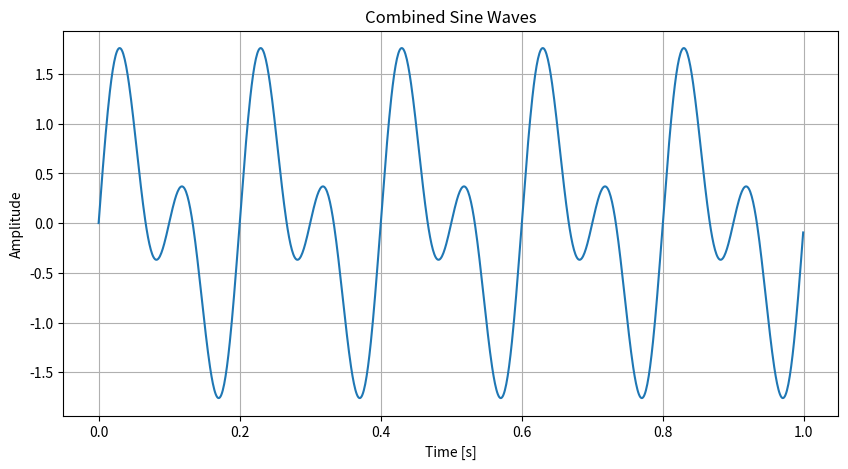
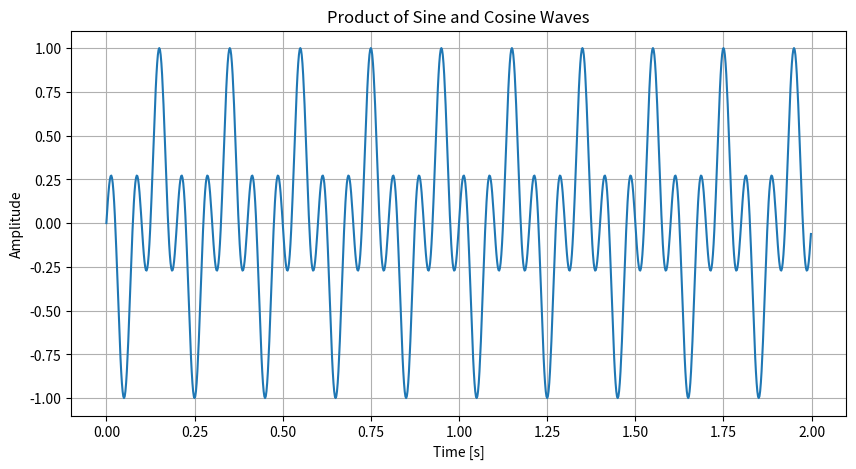
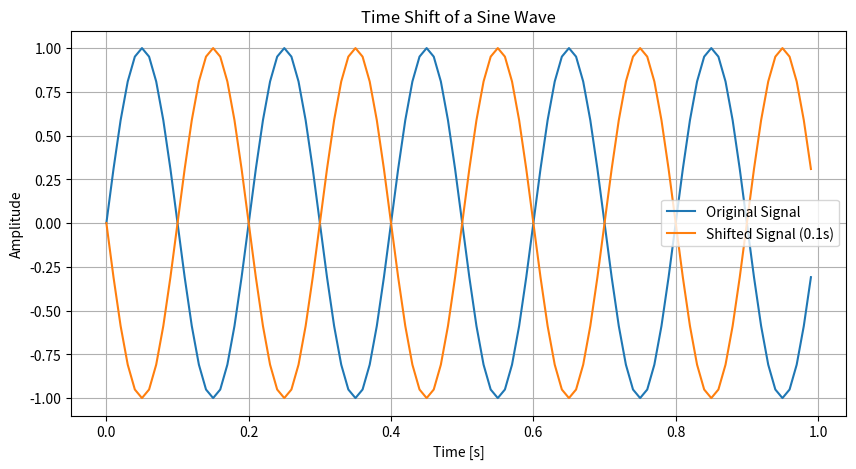
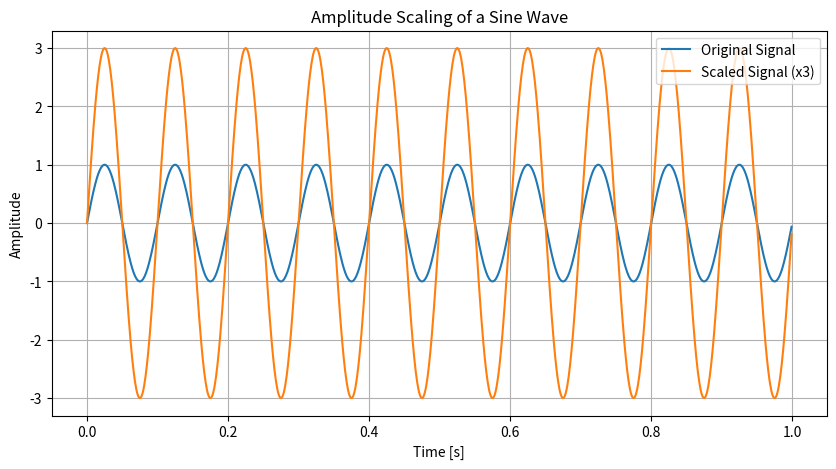
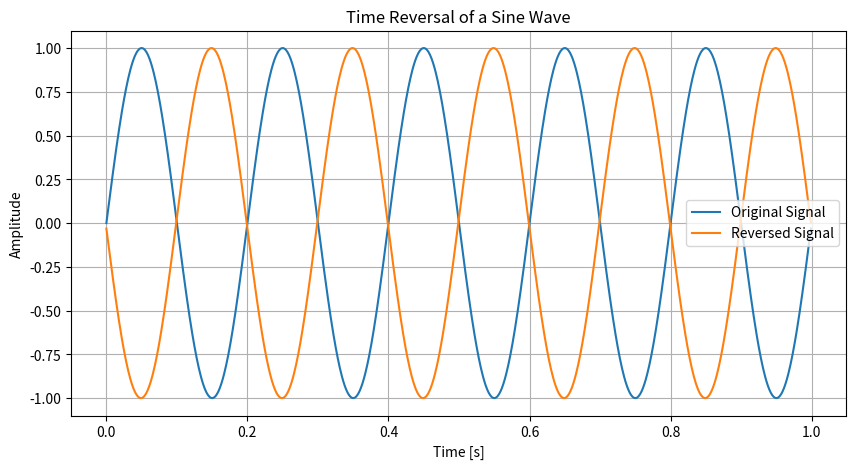

Here is the Python script that generated these plots, in order:
import numpy as np
import matplotlib.pyplot as plt
fs = 1000
t = np.linspace(0, 1, fs, endpoint=False)
f1 = 5
f2 = 10
signal1 = np.sin(2 * np.pi * f1 * t)
signal2 = np.sin(2 * np.pi * f2 * t)
result_signal = signal1 + signal2
plt.figure(figsize=(10, 5))
plt.plot(t, result_signal)
plt.title("Combined Sine Waves")
plt.xlabel("Time [s]")
plt.ylabel("Amplitude")
plt.grid(True)
plt.show()





import numpy as np
import matplotlib.pyplot as plt
fs = 500
duration = 2
t = np.linspace(0, duration, fs * duration, endpoint=False)
f_sine = 5
f_cosine = 10
sine_wave = np.sin(2 * np.pi * f_sine * t)
cosine_wave = np.cos(2 * np.pi * f_cosine * t)
multiplied_signal = sine_wave * cosine_wave
plt.figure(figsize=(10, 5))
plt.plot(t, multiplied_signal)
plt.title("Product of Sine and Cosine Waves")
plt.xlabel("Time [s]")
plt.ylabel("Amplitude")
plt.grid(True)
plt.show()




import numpy as np
import matplotlib.pyplot as plt
fs = 100
duration = 1
t = np.linspace(0, duration, fs * duration, endpoint=False)
f = 5
shift = 0.1
original_signal = np.sin(2 * np.pi * f * t)
shifted_signal = np.sin(2 * np.pi * f * (t - shift))
plt.figure(figsize=(10, 5))
plt.plot(t, original_signal, label="Original Signal")
plt.plot(t, shifted_signal, label="Shifted Signal (0.1s)")
plt.title("Time Shift of a Sine Wave")
plt.xlabel("Time [s]")
plt.ylabel("Amplitude")
plt.legend()
plt.grid(True)
plt.show()




import numpy as np
import matplotlib.pyplot as plt
fs = 1000  # Sampling frequency
duration = 1  # 1 second
t = np.linspace(0, duration, fs * duration, endpoint=False)
f = 10  # Frequency in Hz
original_signal = np.sin(2 * np.pi * f * t)
scaled_signal = 3 * original_signal
plt.figure(figsize=(10, 5))
plt.plot(t, original_signal, label="Original Signal")
plt.plot(t, scaled_signal, label="Scaled Signal (x3)")
plt.title("Amplitude Scaling of a Sine Wave")
plt.xlabel("Time [s]")
plt.ylabel("Amplitude")
plt.legend()
plt.grid(True)
plt.show()









import numpy as np
import matplotlib.pyplot as plt
fs = 1000  # Sampling frequency
duration = 1  # 1 second
t = np.linspace(0, duration, fs * duration, endpoint=False)
f = 5  # Frequency in Hz
original_signal = np.sin(2 * np.pi * f * t)
reversed_signal = original_signal[::-1]
plt.figure(figsize=(10, 5))
plt.plot(t, original_signal, label="Original Signal")
plt.plot(t, reversed_signal, label="Reversed Signal")
plt.title("Time Reversal of a Sine Wave")
plt.xlabel("Time [s]")
plt.ylabel("Amplitude")
plt.legend()
plt.grid(True)
plt.show()





















